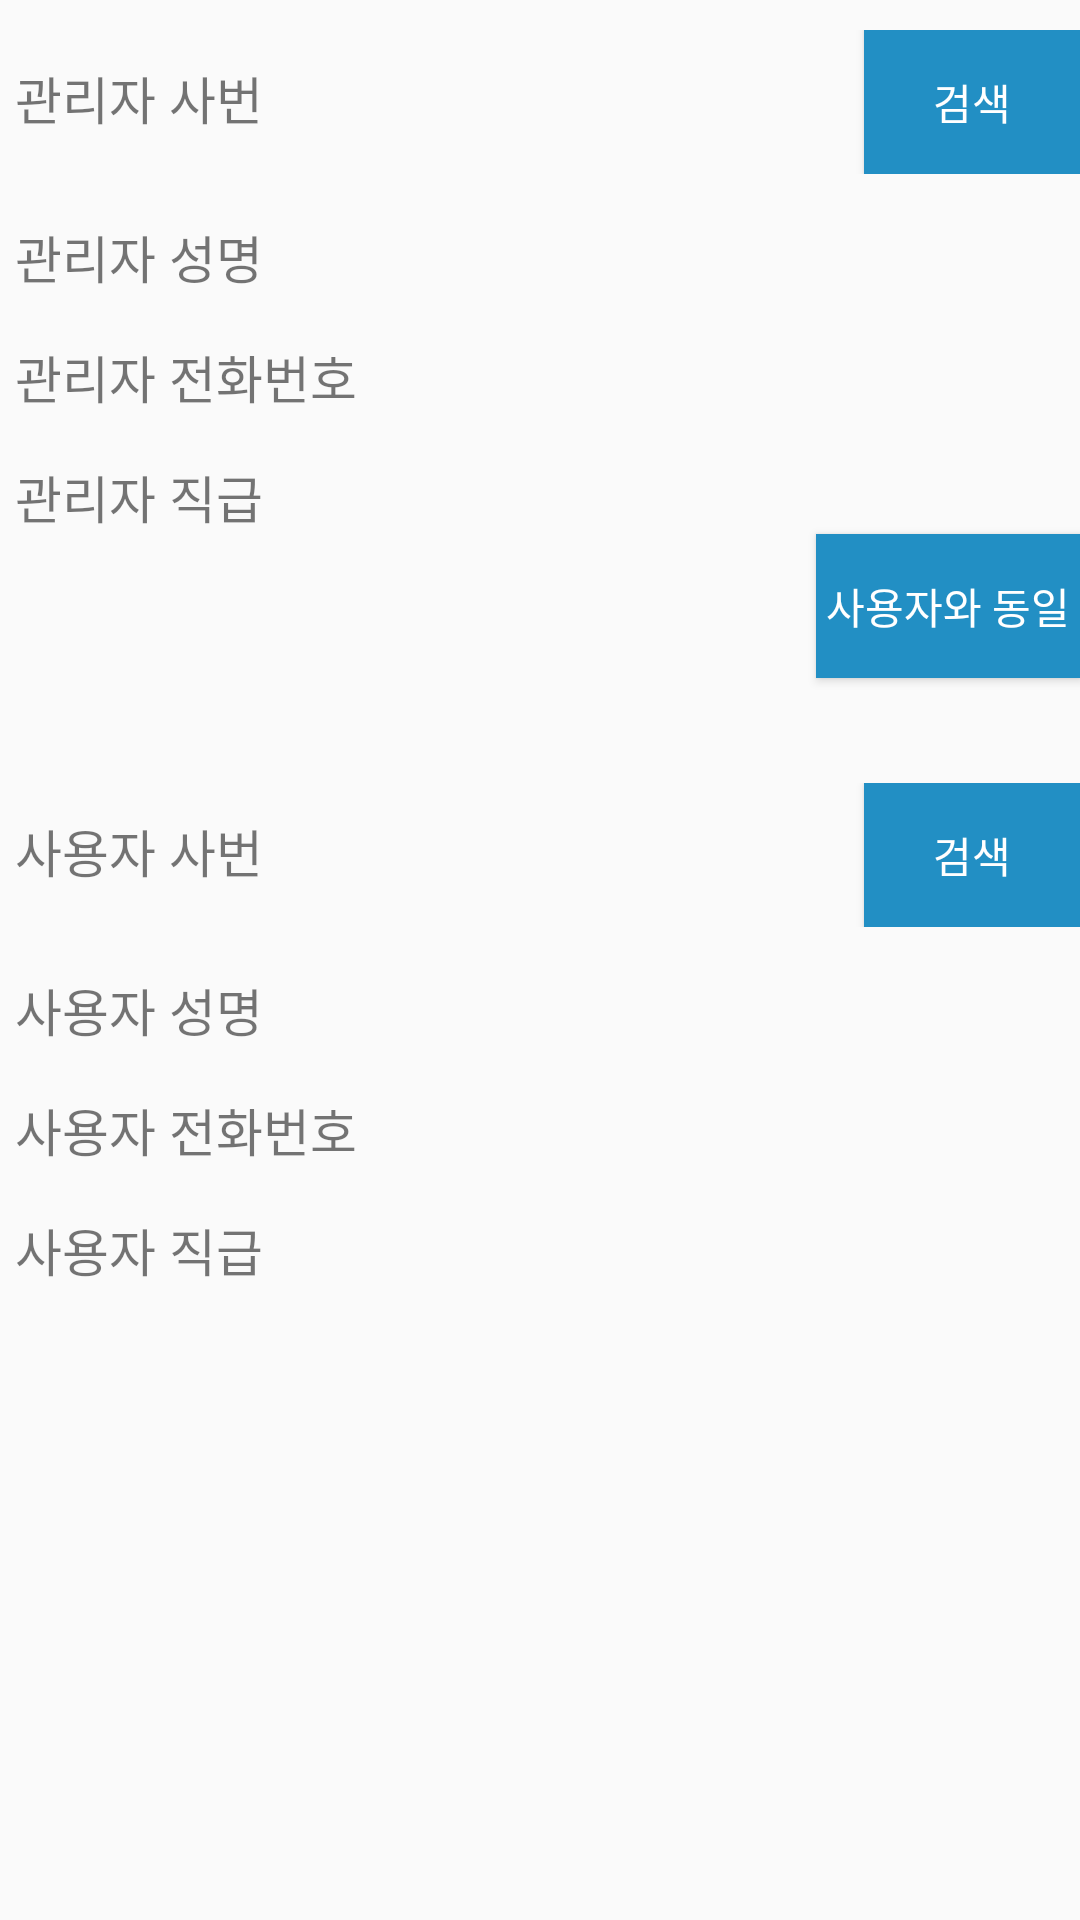

Layout XML and referenced resources for this Android screen:
<!-- AndroidManifest.xml: application theme AppTheme -->
<!-- res/layout/fragment_user_info.xml -->
<FrameLayout xmlns:android="http://schemas.android.com/apk/res/android"
    xmlns:tools="http://schemas.android.com/tools"
    android:layout_width="match_parent"
    android:layout_height="match_parent"
    tools:context="com.example.yoo.barcodescannerproject.fragment.UserInfoFragment">

    
    <RelativeLayout
        android:layout_width="match_parent"
        android:layout_height="match_parent">

        <LinearLayout
            android:layout_width="match_parent"
            android:layout_height="wrap_content"
            android:layout_marginTop="10dp"
            android:id="@+id/userInfoFragment_manager_idLayout">
            <TextView
                android:layout_width="match_parent"
                android:layout_height="wrap_content"
                android:text="관리자 사번"
                android:layout_marginLeft="5dp"
                android:textSize="17sp"
                android:id="@+id/userInfoFragment_textView_manager_id"
                android:layout_weight="2.5" />

            <EditText
                android:layout_marginLeft="5dp"
                android:padding="0dp"
                android:layout_toRightOf="@id/userInfoFragment_textView_manager_id"
                android:layout_width="match_parent"
                android:layout_height="wrap_content"
                android:background="@android:color/transparent"

                android:textSize="17sp"
                android:id="@+id/userInfoFragment_editText_manager_id"
                android:singleLine="true"

                android:layout_weight="2" />

            <Button
                android:layout_width="match_parent"
                android:layout_height="wrap_content"
                android:text="검색"
                android:background="#228FC4"
                android:textColor="#ffffff"
                android:id="@+id/userInfoFragment_button_search"
                android:layout_weight="3" />
        </LinearLayout>
        <LinearLayout
            android:layout_marginTop="15dp"
            android:layout_width="match_parent"
            android:layout_height="wrap_content"
            android:orientation="horizontal"
            android:id="@+id/userInfoFragment_manager_nameLayout"
            android:layout_below="@id/userInfoFragment_manager_idLayout">
            <TextView
                android:layout_width="match_parent"
                android:layout_height="wrap_content"
                android:text="관리자 성명"

                android:layout_marginLeft="5dp"
                android:textSize="17sp"
                android:id="@+id/userInfoFragment_textView_manager_name"
                android:layout_weight="2" />
            <EditText
                android:layout_width="match_parent"
                android:layout_height="wrap_content"
                android:layout_marginLeft="5dp"
                android:padding="0dp"
                android:background="@android:color/transparent"
                android:singleLine="true"
                android:id="@+id/userInfoFragment_editText_manager_name"
                android:layout_weight="1" />
        </LinearLayout>
        <LinearLayout
            android:layout_marginTop="15dp"
            android:layout_width="match_parent"
            android:layout_height="wrap_content"
            android:orientation="horizontal"
            android:id="@+id/userInfoFragment_manager_phoneLayout"
            android:layout_below="@id/userInfoFragment_manager_nameLayout">
            <TextView
                android:layout_width="match_parent"
                android:layout_height="wrap_content"
                android:text="관리자 전화번호"
                android:layout_marginLeft="5dp"
                android:textSize="17sp"
                android:id="@+id/userInfoFragment_textView_manager_phone"
                android:layout_weight="2" />
            <EditText
                android:layout_width="match_parent"
                android:layout_height="wrap_content"
                android:layout_marginLeft="5dp"
                android:padding="0dp"

                android:background="@android:color/transparent"
                android:id="@+id/userInfoFragment_editText_manager_phone"
                android:layout_weight="1" />
        </LinearLayout>
        <LinearLayout
            android:layout_marginTop="15dp"
            android:layout_width="match_parent"
            android:layout_height="wrap_content"
            android:orientation="horizontal"
            android:id="@+id/userInfoFragment_manager_positionLayout"
            android:layout_below="@id/userInfoFragment_manager_phoneLayout">
            <TextView
                android:layout_width="match_parent"
                android:layout_height="wrap_content"
                android:text="관리자 직급"

                android:layout_marginLeft="5dp"
                android:textSize="17sp"
                android:id="@+id/userInfoFragment_textView_manager_position"
                android:layout_weight="2" />
            <EditText
                android:layout_width="match_parent"
                android:layout_height="wrap_content"
                android:layout_marginLeft="5dp"
                android:padding="0dp"
                android:background="@android:color/transparent"
                android:singleLine="true"
                android:id="@+id/userInfoFragment_editText_manager_position"
                android:layout_weight="1" />
        </LinearLayout>

        <Button
            android:layout_width="wrap_content"
            android:layout_height="wrap_content"
            android:text="사용자와 동일"
            android:id="@+id/userInfoFragment_button_equal"

            android:background="#228FC4"
            android:textColor="#ffffff"
            android:layout_below="@+id/userInfoFragment_manager_positionLayout"
            android:layout_alignParentRight="true"
            android:layout_alignParentEnd="true" />

        <ImageView
            android:layout_width="match_parent"
            android:layout_height="wrap_content"
            android:id="@+id/imageView2"
            android:layout_below="@+id/userInfoFragment_button_equal"
            android:src="@drawable/main_list_line"
            android:layout_centerHorizontal="true"
            android:layout_margin="10dp" />

        <LinearLayout

            android:layout_width="match_parent"
            android:layout_height="wrap_content"
            android:layout_marginTop="15dp"
            android:layout_below="@id/imageView2"
            android:id="@+id/userInfoFragment_user_idLayout">
            <TextView
                android:layout_width="match_parent"
                android:layout_height="wrap_content"
                android:text="사용자 사번"

                android:layout_marginLeft="5dp"
                android:textSize="17sp"
                android:id="@+id/userInfoFragment_textView_user_id"
                android:layout_weight="2.5" />

            <EditText
                android:layout_marginLeft="5dp"
                android:padding="0dp"
                android:layout_toRightOf="@id/userInfoFragment_textView_user_id"
                android:layout_width="match_parent"
                android:layout_height="wrap_content"
                android:background="@android:color/transparent"

                android:textSize="17sp"
                android:id="@+id/userInfoFragment_editText_user_id"
                android:singleLine="true"

                android:layout_weight="2" />

            <Button
                android:layout_width="match_parent"
                android:layout_height="wrap_content"
                android:text="검색"

                android:background="#228FC4"
                android:textColor="#ffffff"
                android:id="@+id/userInfoFragment_button_user_search"
                android:layout_weight="3" />
        </LinearLayout>
        <LinearLayout
            android:layout_marginTop="15dp"
            android:layout_width="match_parent"
            android:layout_height="wrap_content"
            android:orientation="horizontal"
            android:id="@+id/userInfoFragment_user_nameLayout"
            android:layout_below="@id/userInfoFragment_user_idLayout">
            <TextView
                android:layout_width="match_parent"
                android:layout_height="wrap_content"
                android:text="사용자 성명"

                android:layout_marginLeft="5dp"
                android:textSize="17sp"
                android:id="@+id/userInfoFragment_textView_user_name"
                android:layout_weight="2" />
            <EditText
                android:layout_width="match_parent"
                android:layout_height="wrap_content"
                android:layout_marginLeft="5dp"
                android:padding="0dp"
                android:background="@android:color/transparent"
                android:singleLine="true"
                android:id="@+id/userInfoFragment_editText_user_name"
                android:layout_weight="1" />
        </LinearLayout>
        <LinearLayout
            android:layout_marginTop="15dp"
            android:layout_width="match_parent"
            android:layout_height="wrap_content"
            android:orientation="horizontal"
            android:id="@+id/userInfoFragment_user_phoneLayout"
            android:layout_below="@id/userInfoFragment_user_nameLayout">
            <TextView
                android:layout_width="match_parent"
                android:layout_height="wrap_content"
                android:text="사용자 전화번호"

                android:layout_marginLeft="5dp"
                android:textSize="17sp"
                android:id="@+id/userInfoFragment_textView_user_phone"
                android:layout_weight="2" />
            <EditText
                android:layout_width="match_parent"
                android:layout_height="wrap_content"
                android:layout_marginLeft="5dp"
                android:padding="0dp"
                android:background="@android:color/transparent"
                android:id="@+id/userInfoFragment_editText_user_phone"
                android:layout_weight="1" />
        </LinearLayout>
        <LinearLayout
            android:layout_marginTop="15dp"
            android:layout_width="match_parent"
            android:layout_height="wrap_content"
            android:orientation="horizontal"
            android:id="@+id/userInfoFragment_user_positionLayout"
            android:layout_below="@id/userInfoFragment_user_phoneLayout">
            <TextView
                android:layout_width="match_parent"
                android:layout_height="wrap_content"
                android:text="사용자 직급"

                android:layout_marginLeft="5dp"
                android:textSize="17sp"
                android:id="@+id/userInfoFragment_textView_user_position"
                android:layout_weight="2" />
            <EditText
                android:layout_width="match_parent"
                android:layout_height="wrap_content"
                android:layout_marginLeft="5dp"
                android:padding="0dp"
                android:background="@android:color/transparent"
                android:singleLine="true"
                android:id="@+id/userInfoFragment_editText_user_position"
                android:layout_weight="1" />
        </LinearLayout>

    </RelativeLayout>

</FrameLayout>
<!-- resources referenced by this layout -->
<resources>
  <style name="AppTheme" parent="Theme.AppCompat.Light.NoActionBar">
          
          <item name="colorPrimary">@color/colorPrimary</item>
          <item name="colorPrimaryDark">@color/colorPrimaryDark</item>
          <item name="colorAccent">#228FC4</item>
      </style>
  <!-- not gathered from this repository: default colours our renderer supplied (Android Studio template values) -->
  <color name="colorPrimary">#FF6200EE</color>
  <color name="colorPrimaryDark">#FF3700B3</color>
</resources>
